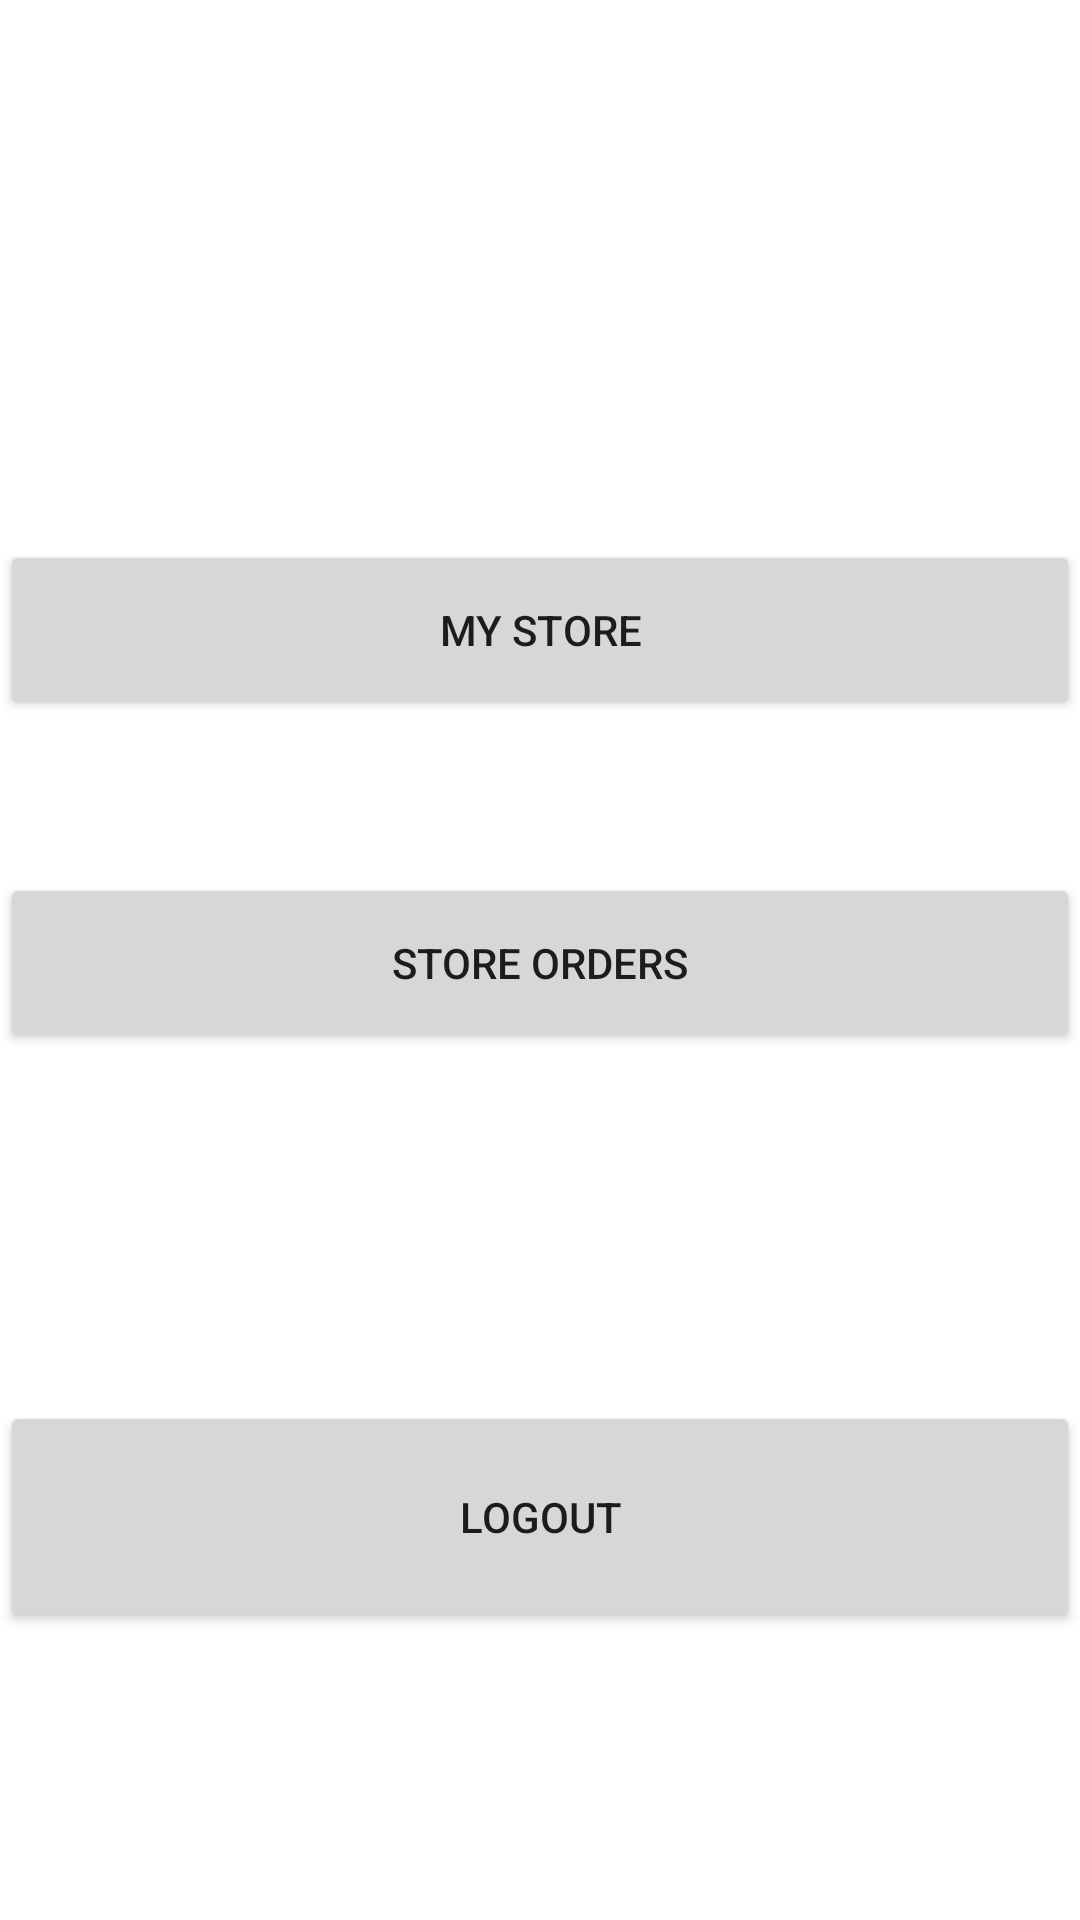

Write the Android layout XML for this screen, with the resource values it uses.
<!-- AndroidManifest.xml: application theme Theme.B07_final_project -->
<!-- res/layout/activity_owner_main.xml -->
<?xml version="1.0" encoding="utf-8"?>
<androidx.constraintlayout.widget.ConstraintLayout xmlns:android="http://schemas.android.com/apk/res/android"
    xmlns:app="http://schemas.android.com/apk/res-auto"
    xmlns:tools="http://schemas.android.com/tools"
    android:layout_width="match_parent"
    android:layout_height="match_parent"
    android:layout_margin="20dp"
    tools:context=".CustomerMainActivity">

    <androidx.constraintlayout.widget.ConstraintLayout
        android:id="@+id/constraintLayout"
        android:layout_width="match_parent"
        android:layout_height="match_parent">

        <Button
            android:id="@+id/logout"
            android:layout_width="match_parent"
            android:layout_height="77dp"
            android:layout_marginTop="116dp"
            android:text="Logout"
            app:layout_constraintEnd_toEndOf="parent"
            app:layout_constraintHorizontal_bias="0.0"
            app:layout_constraintStart_toStartOf="parent"
            app:layout_constraintTop_toBottomOf="@+id/button_store_orders" />

        <Button
            android:id="@+id/myStore"
            android:layout_width="match_parent"
            android:layout_height="60dp"
            android:layout_marginTop="180dp"
            android:text="@string/myStore"
            app:layout_constraintEnd_toEndOf="parent"
            app:layout_constraintHorizontal_bias="0.0"
            app:layout_constraintStart_toStartOf="parent"
            app:layout_constraintTop_toTopOf="parent" />

        <Button
            android:id="@+id/button_store_orders"
            android:layout_width="match_parent"
            android:layout_height="60dp"
            android:text="Store Orders"
            app:layout_constraintBottom_toBottomOf="parent"
            app:layout_constraintEnd_toEndOf="parent"
            app:layout_constraintHorizontal_bias="0.0"
            app:layout_constraintStart_toStartOf="parent"
            app:layout_constraintTop_toBottomOf="@+id/myStore"
            app:layout_constraintVertical_bias="0.15" />

        <TextView
            android:id="@+id/ownerName"
            android:layout_width="wrap_content"
            android:layout_height="wrap_content"
            android:layout_marginTop="12dp"
            android:text="TextView"
            android:textColor="@color/white"
            android:textSize="20sp"
            app:layout_constraintTop_toBottomOf="@+id/welcomeText"
            tools:layout_editor_absoluteX="31dp" />

        <TextView
            android:id="@+id/welcomeText"
            android:layout_width="wrap_content"
            android:layout_height="wrap_content"
            android:text="Welcome"
            android:textColor="@color/white"
            android:textSize="30sp"
            android:textStyle="bold"
            app:layout_constraintStart_toStartOf="@+id/ownerName"
            tools:layout_editor_absoluteY="32dp" />

    </androidx.constraintlayout.widget.ConstraintLayout>

</androidx.constraintlayout.widget.ConstraintLayout>
<!-- resources referenced by this layout -->
<resources>
  <color name="white">#FFFFFFFF</color>
  <string name="myStore">"My Store"</string>
  <style name="Theme.B07_final_project" parent="Theme.MaterialComponents.DayNight.DarkActionBar">
          
          <item name="colorPrimary">@color/purple_700</item>
          <item name="colorPrimaryVariant">@color/purple_700</item>
          <item name="colorOnPrimary">@color/white</item>
          
          <item name="colorSecondary">@color/teal_200</item>
          <item name="colorSecondaryVariant">@color/teal_700</item>
          <item name="colorOnSecondary">@color/black</item>
          
          <item name="android:statusBarColor" tools:targetApi="l">?attr/colorPrimaryVariant</item>
          
          <item name="android:windowBackground">@drawable/bg</item>
      </style>
  <color name="purple_700">#1B0059</color>
  <color name="teal_200">#FF03DAC5</color>
  <color name="teal_700">#FF018786</color>
  <color name="black">#FF000000</color>
</resources>
